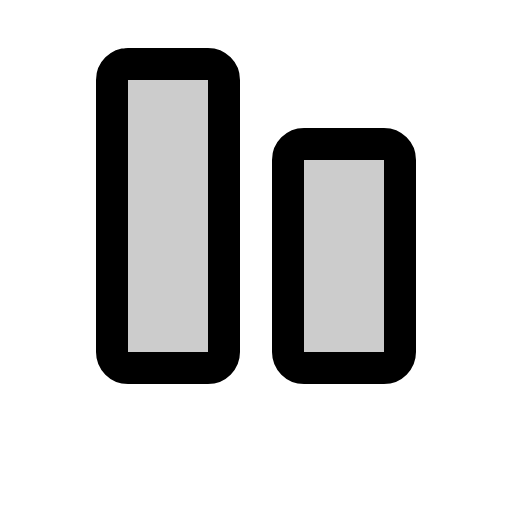
t = 0.00 s
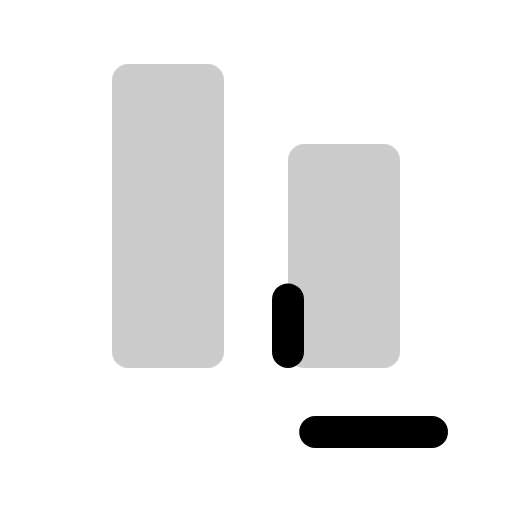
t = 0.60 s
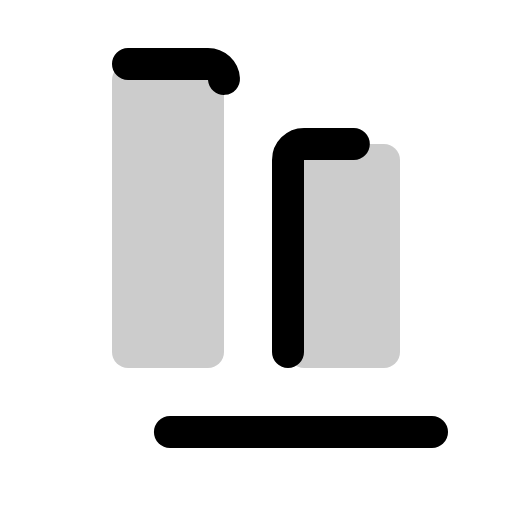
t = 0.98 s
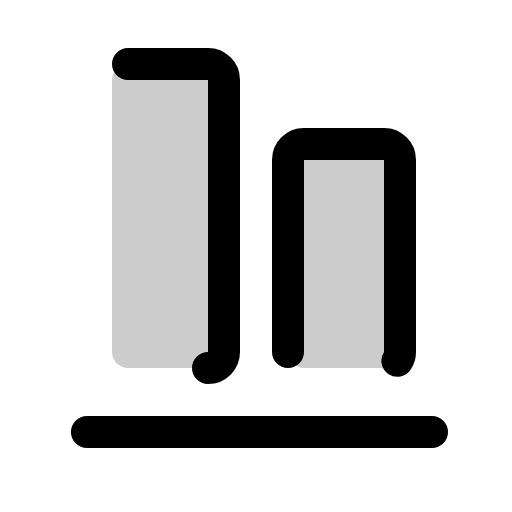
t = 1.35 s
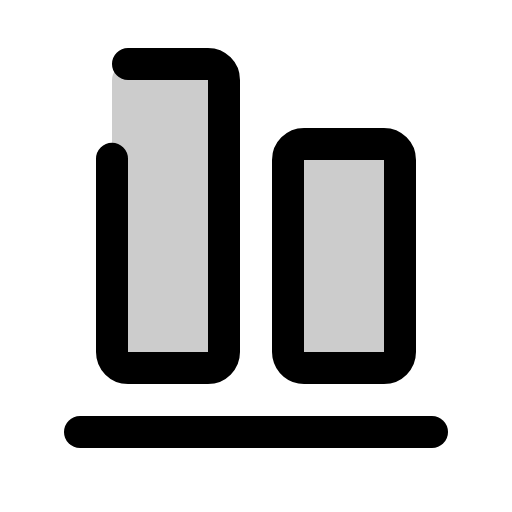
t = 1.73 s
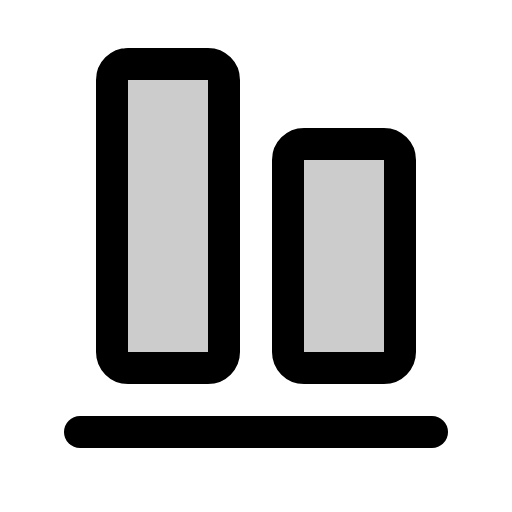
t = 2.10 s

The animated SVG that drew these frames (rendered in a browser with its animation timeline set to each time). Animation: 1 CSS @keyframes rule; one cycle of 2.10 s.

<svg xmlns="http://www.w3.org/2000/svg" viewBox="0 0 256 256">
  <style>
    .draw-line {
      stroke-dasharray: 1;
      stroke-dashoffset: 0;
    }
    svg:hover .draw-line {
      animation: phosphor-draw-in 1.5s ease-in-out forwards;
    }
    @keyframes phosphor-draw-in {
      from { stroke-dashoffset: 1; }
      to { stroke-dashoffset: 0; }
    }
  </style><rect width="256" height="256" fill="none"/><rect x="116" y="100" width="112" height="56" rx="8" transform="translate(44 300) rotate(-90)" opacity="0.2"/><rect x="56" y="32" width="56" height="152" rx="8" opacity="0.2"/><line x1="216" y1="216" x2="40" y2="216" fill="none" stroke="currentColor" stroke-linecap="round" stroke-linejoin="round" stroke-width="16" class="draw-line" pathLength="1" style="animation-delay: 0s"/><rect x="116" y="100" width="112" height="56" rx="8" transform="translate(44 300) rotate(-90)" fill="none" stroke="currentColor" stroke-linecap="round" stroke-linejoin="round" stroke-width="16" class="draw-line" pathLength="1" style="animation-delay: 0.3s"/><rect x="56" y="32" width="56" height="152" rx="8" fill="none" stroke="currentColor" stroke-linecap="round" stroke-linejoin="round" stroke-width="16" class="draw-line" pathLength="1" style="animation-delay: 0.6s"/></svg>
